Image classification data set "Vignomungo" (JothiSakthi24/Vignomungo on GitHub). Class labels (5): cercospora leaf spot, healthy, insect damage, leaf crinkle, yellow mosaic.

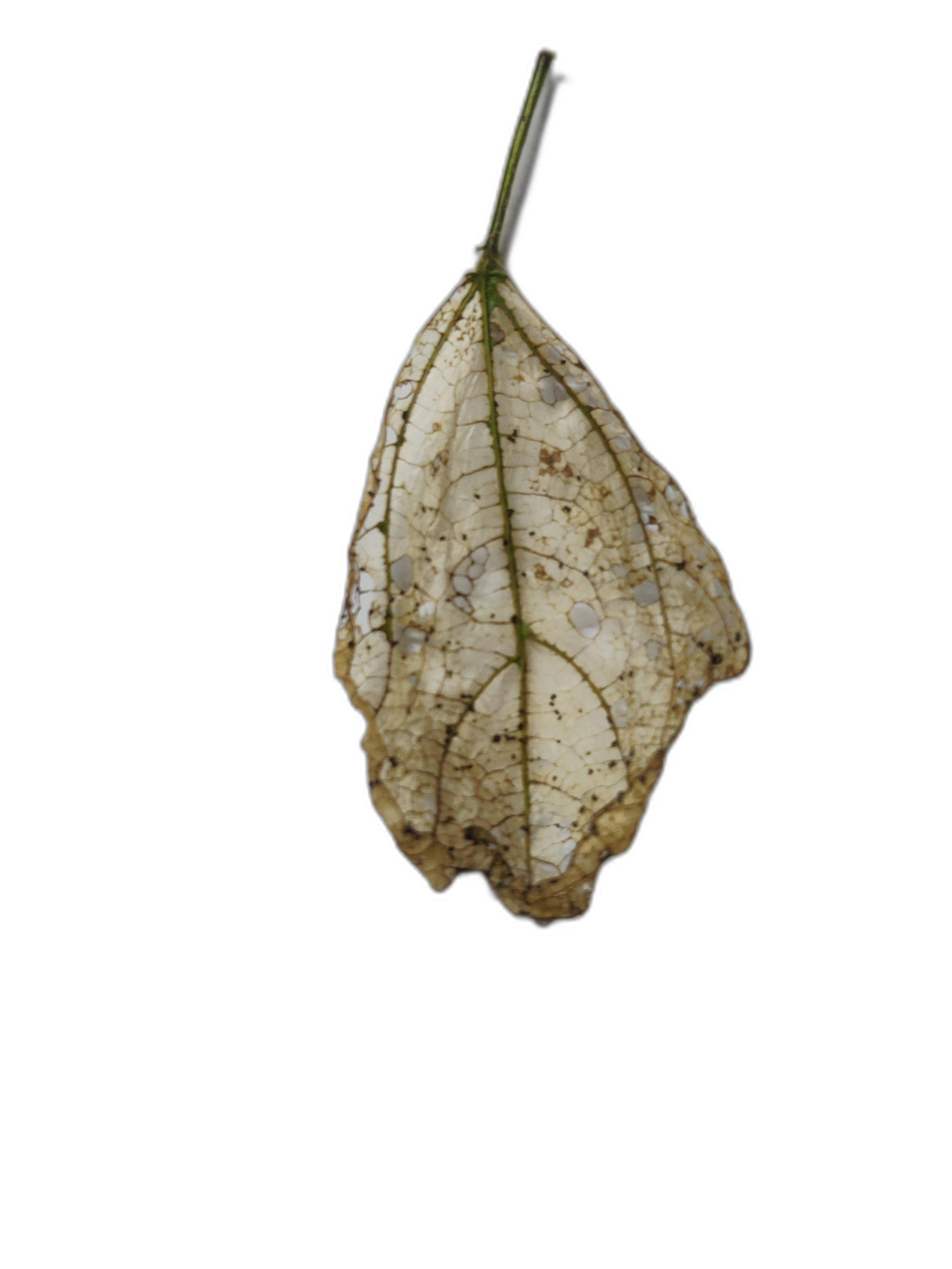
Label: insect damage

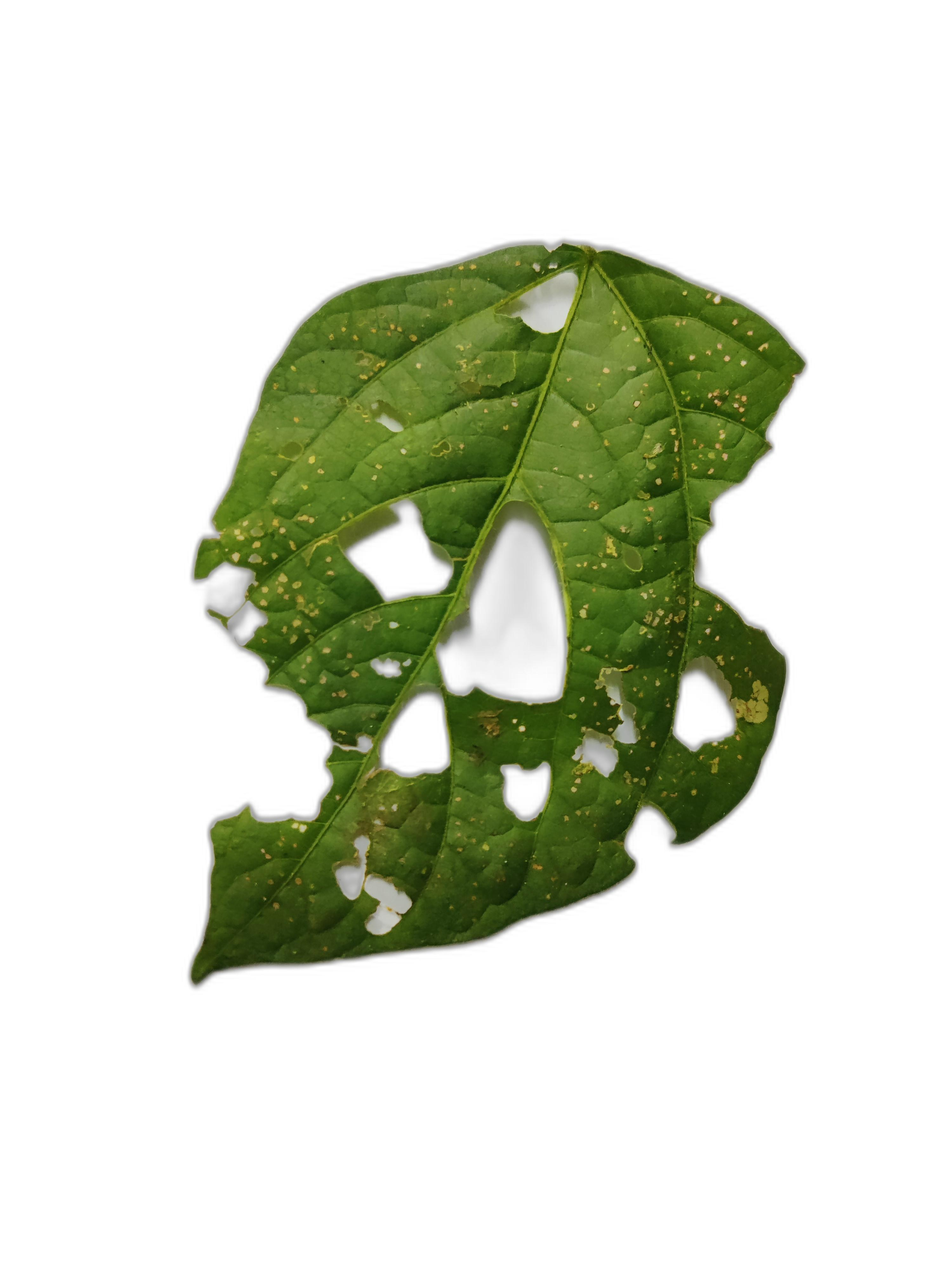
Label: cercospora leaf spot

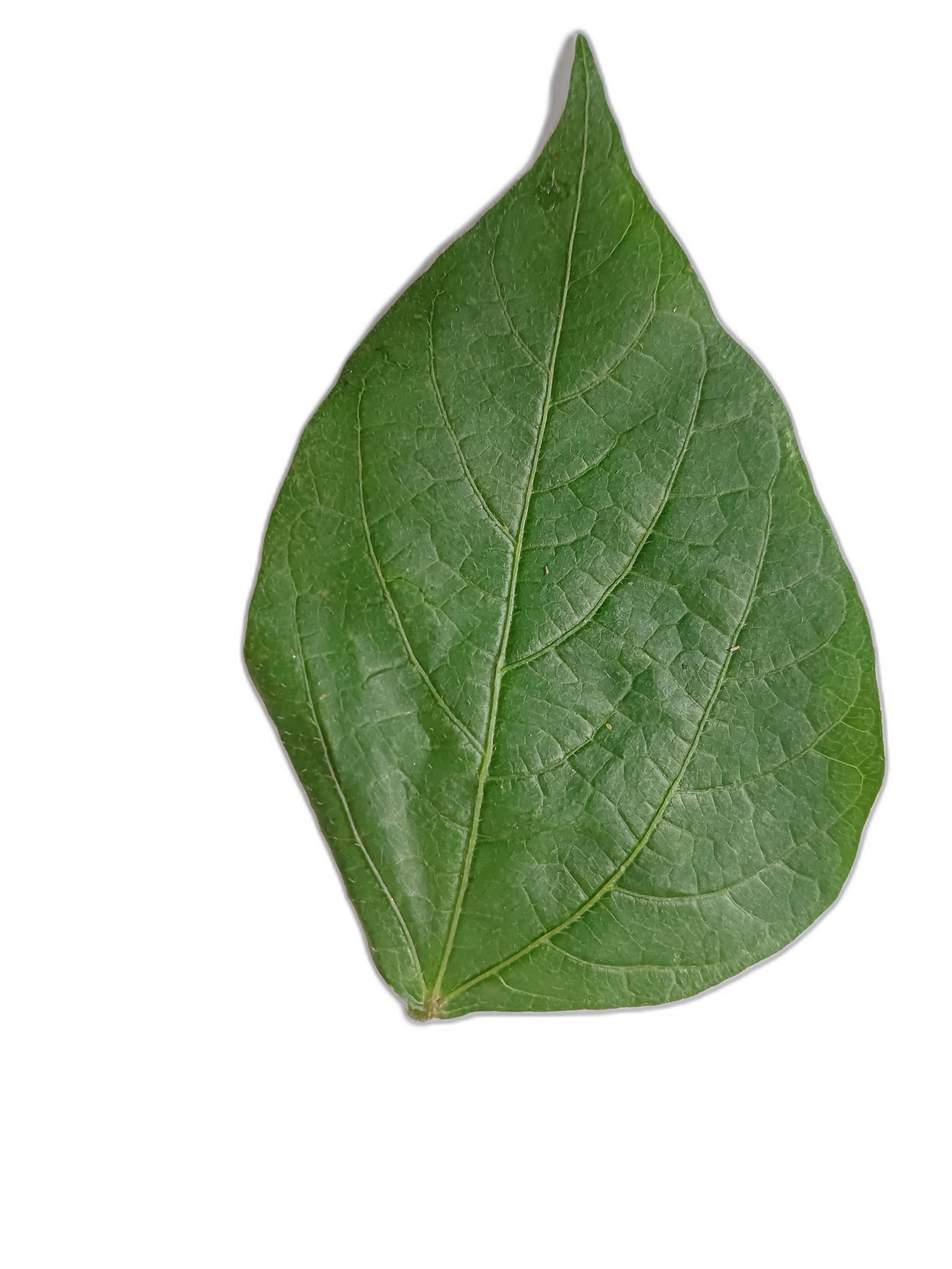
Label: healthy

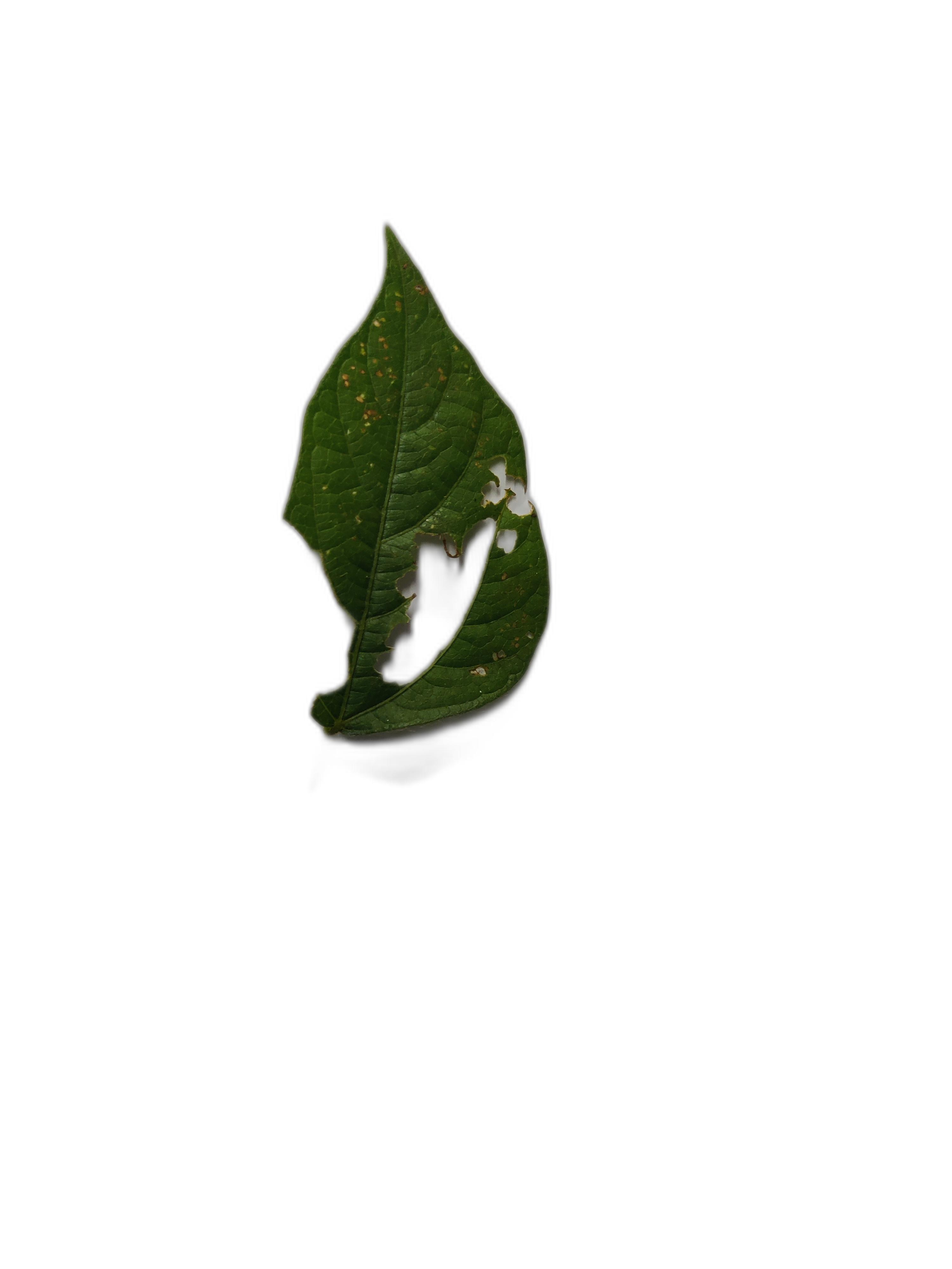
Label: cercospora leaf spot

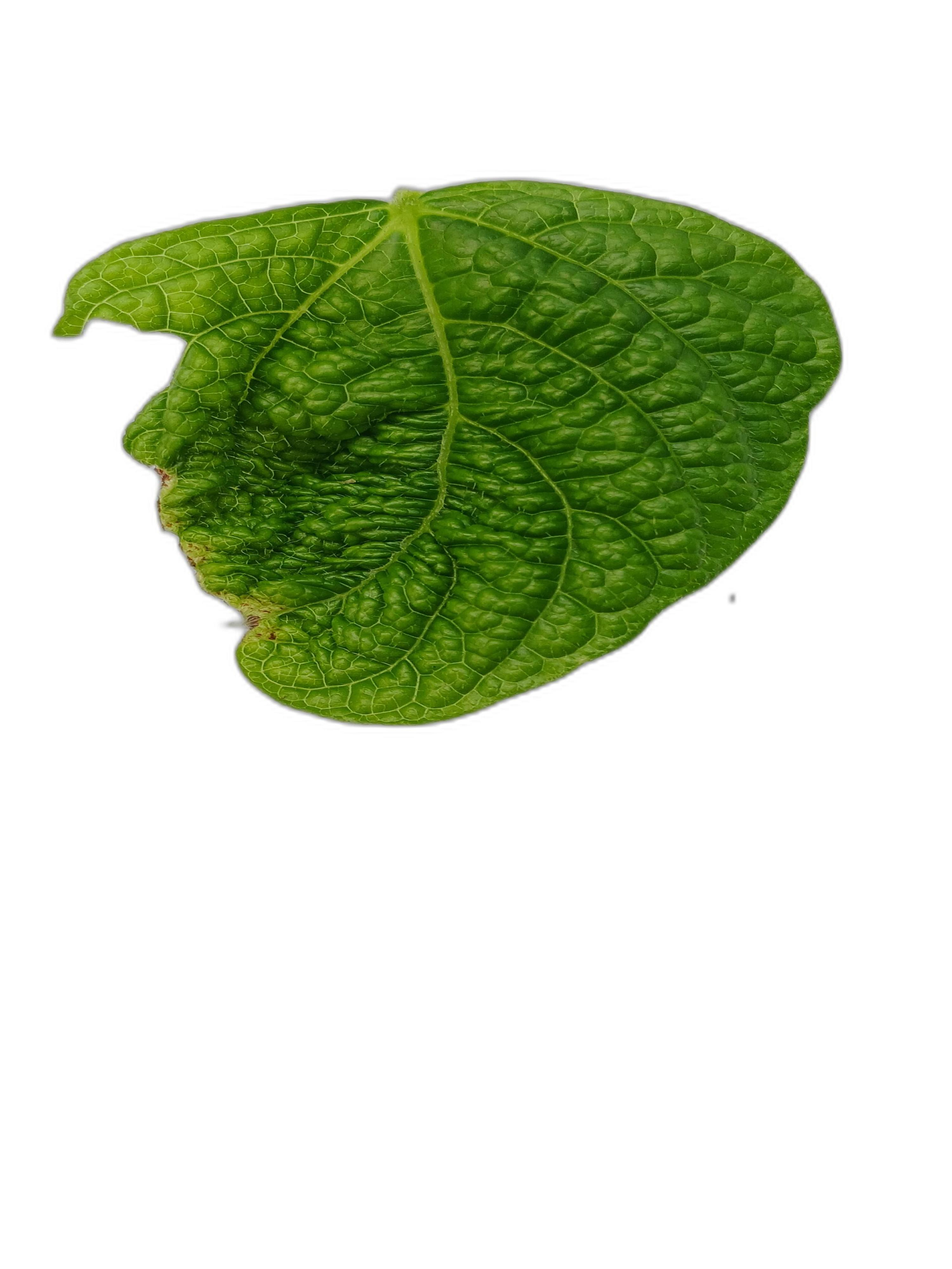
Label: leaf crinkle

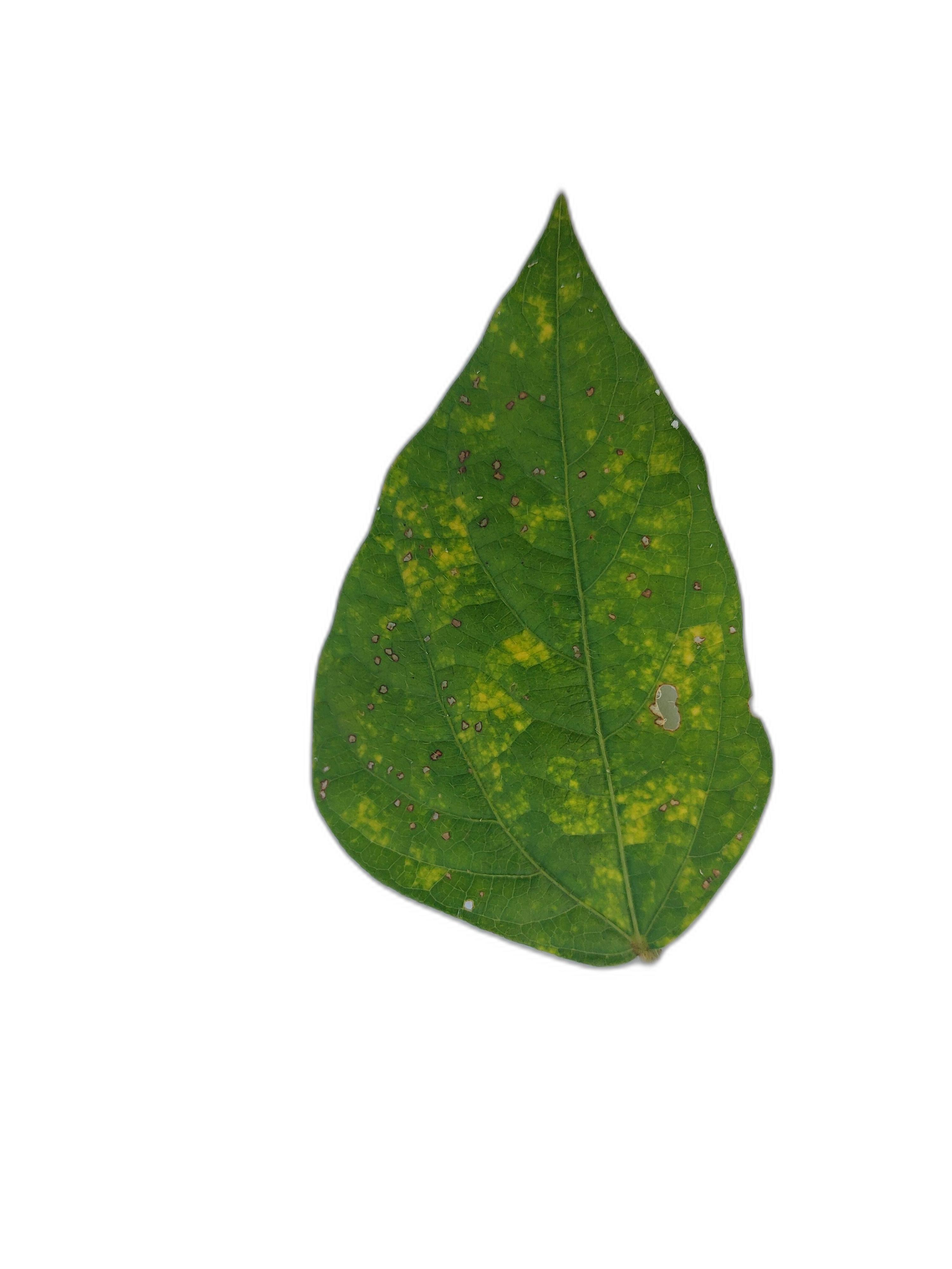
Label: yellow mosaic
